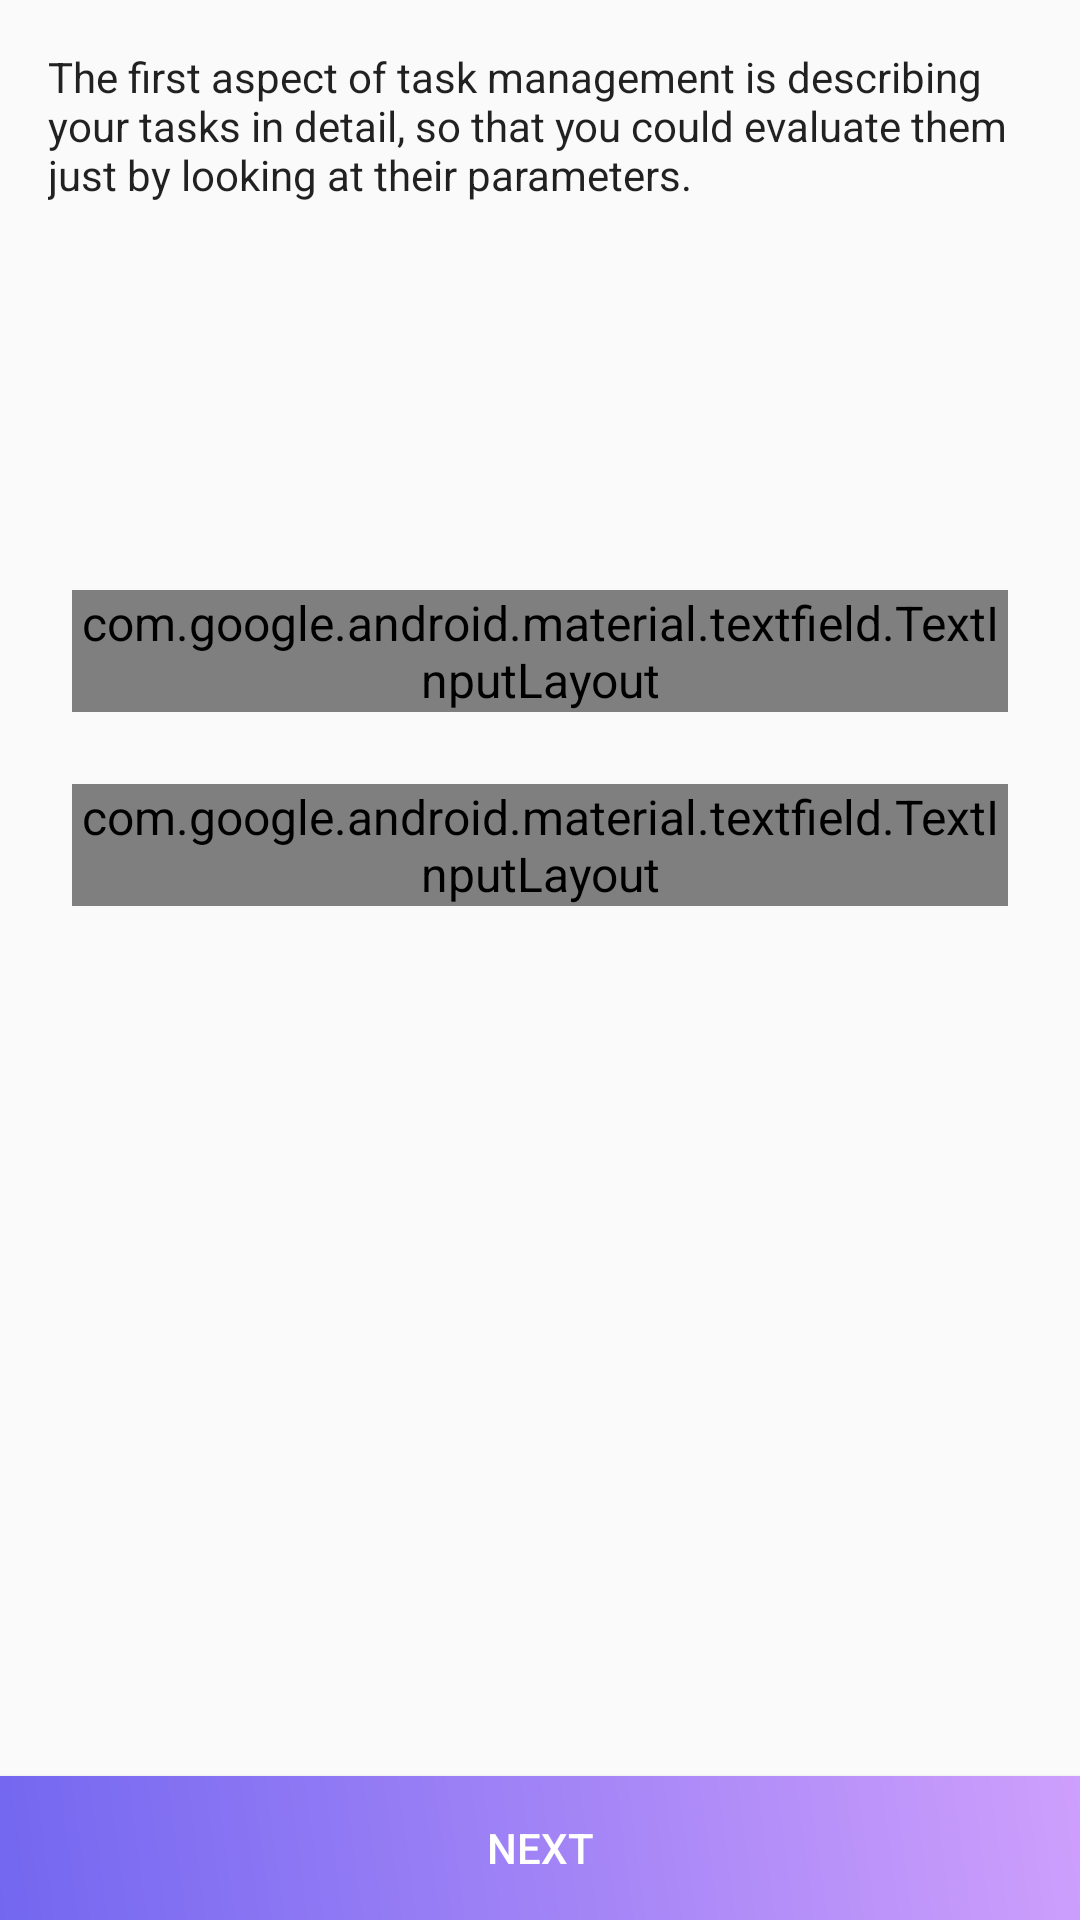

Produce the Android XML layout that renders to this screen, including the resource entries it uses.
<!-- AndroidManifest.xml: application theme AppTheme -->
<!-- res/layout/fragment_goal_details.xml -->
<?xml version="1.0" encoding="utf-8"?>
<androidx.constraintlayout.widget.ConstraintLayout
    xmlns:android="http://schemas.android.com/apk/res/android"
    xmlns:app="http://schemas.android.com/apk/res-auto"
    xmlns:tools="http://schemas.android.com/tools"
    android:layout_width="match_parent"
    android:layout_height="match_parent"
    tools:context=".ui.AddGoalDetailsFragment">


    <TextView
        android:id="@+id/textView17"
        style="@style/fontBookAppearance"
        android:layout_width="0dp"
        android:layout_height="wrap_content"
        android:layout_marginStart="16dp"
        android:layout_marginTop="16dp"
        android:layout_marginEnd="16dp"
        android:text="@string/goal_tut"
        android:textSize="14sp"
        app:layout_constraintEnd_toEndOf="parent"
        app:layout_constraintStart_toStartOf="parent"
        app:layout_constraintTop_toTopOf="parent" />


    <com.google.android.material.textfield.TextInputLayout
        android:id="@+id/goalNametextInputLayout"
        style="@style/boxedEditText"
        android:layout_width="0dp"
        android:layout_height="wrap_content"
        android:layout_marginStart="8dp"
        android:layout_marginTop="8dp"
        android:layout_marginEnd="8dp"
        android:hint="@string/goal_name"
        app:layout_constraintBottom_toTopOf="@+id/goalDescriptionTextInputLayout"
        app:layout_constraintEnd_toEndOf="@+id/textView17"
        app:layout_constraintHorizontal_bias="0.25"
        app:layout_constraintStart_toStartOf="@+id/textView17"
        app:layout_constraintTop_toBottomOf="@+id/textView17"
        app:layout_constraintVertical_bias="0.3"
        app:layout_constraintVertical_chainStyle="packed">

        <com.google.android.material.textfield.TextInputEditText
            android:layout_width="match_parent"
            android:layout_height="wrap_content"
            android:imeOptions="actionNext"
            android:maxLines="1" />
    </com.google.android.material.textfield.TextInputLayout>

    <com.google.android.material.textfield.TextInputLayout
        android:id="@+id/goalDescriptionTextInputLayout"
        style="@style/boxedEditText"
        android:layout_width="0dp"
        android:layout_height="wrap_content"
        android:layout_marginTop="24dp"
        android:layout_marginBottom="8dp"
        android:hint="@string/goal_description"
        app:layout_constraintBottom_toTopOf="@+id/goal_details_next_button"
        app:layout_constraintEnd_toEndOf="@+id/goalNametextInputLayout"
        app:layout_constraintStart_toStartOf="@+id/goalNametextInputLayout"
        app:layout_constraintTop_toBottomOf="@+id/goalNametextInputLayout">

        <com.google.android.material.textfield.TextInputEditText
            android:layout_width="match_parent"
            android:layout_height="wrap_content"
            android:gravity="top"
            android:imeOptions="actionNext"
            android:maxLines="4"
            android:minLines="4" />
    </com.google.android.material.textfield.TextInputLayout>

    <Button
        android:id="@+id/goal_details_next_button"
        android:layout_width="0dp"
        android:layout_height="wrap_content"
        android:text="@string/next_screen"
        android:textColor="@color/white"
        style="@style/fontHeavyAppearance"
        android:textSize="14sp"
        android:background="@drawable/blue_gradient"
        app:layout_constraintBottom_toBottomOf="parent"
        app:layout_constraintEnd_toEndOf="parent"
        app:layout_constraintStart_toStartOf="parent" />


</androidx.constraintlayout.widget.ConstraintLayout>
<!-- resources referenced by this layout -->
<resources>
  <color name="white">#FFFFFFFF</color>
  <!-- drawable blue_gradient (drawable) -->
  <?xml version="1.0" encoding="utf-8"?>
  <shape xmlns:android="http://schemas.android.com/apk/res/android" >
      <gradient
          android:angle="225"
          android:startColor="#CE9FFC"
          android:endColor="#7367F0"/>
  </shape>
  <string name="goal_description">Description</string>
  <string name="goal_name">Name</string>
  <string name="goal_tut">The first aspect of task management is describing your tasks in detail, so that you could evaluate them just by looking at their parameters.</string>
  <string name="next_screen">Next</string>
  <style name="boxedEditText" parent="@style/Widget.MaterialComponents.TextInputLayout.OutlinedBox.Dense">
          <item name="hintTextAppearance">@style/boxedEditTextHintTextAppearance</item>
          <item name="helperTextTextAppearance">@style/boxedEditTextHintTextAppearance</item>
          <item name="boxStrokeColor">@color/colorAccent</item>
      </style>
  <style name="fontBookAppearance" parent="android:TextAppearance">
          <item name="fontPath">fonts/Avenir-Book.ttf</item>
          <item name="android:textSize">14sp</item>
          <item name="android:fontFamily">fonts/Avenir-Book.ttf</item>
      </style>
  <style name="fontHeavyAppearance" parent="android:TextAppearance">
          <item name="fontPath">fonts/Avenir-Heavy.ttf</item>
      </style>
  <style name="AppTheme" parent="Theme.AppCompat.Light.NoActionBar">
          
          <item name="colorPrimary">@color/colorPrimary</item>
          <item name="colorPrimaryDark">@color/background_light</item>
          <item name="colorAccent">@color/colorAccent</item>
          <item name="android:textViewStyle">@style/TextAppearance.FontPath</item>
          <item name="android:windowBackground">@color/background_light</item>
      </style>
  <style name="boxedEditTextHintTextAppearance" parent="TextAppearance.FontPath">
          <item name="android:textColor">@color/colorAccent</item>
          <item name="android:textSize">12sp</item>
      </style>
  <color name="colorAccent">#8646F1</color>
  <color name="colorPrimary">#1291FD</color>
  <color name="background_light">#fafafa</color>
  <style name="TextAppearance.FontPath" parent="android:TextAppearance">
          
          <item name="fontPath">fonts/Avenir-Book.ttf</item>
      </style>
</resources>
